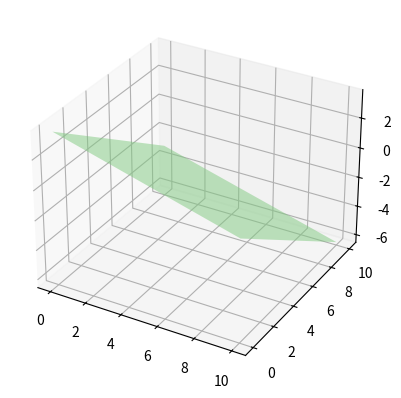

This chart was generated by the following Python code:
import math
import numpy as np
import matplotlib.pyplot as plt
from mpl_toolkits.mplot3d import Axes3D
from matplotlib import cm
A=np.array([[2,4,6],[3,8,5],[-1,1,2]])
b=np.array([22,27,2])
sol=np.linalg.solve(A,b)
#y=np.zeros(len(x))
#for i in range (len(x)):
    #y[i]=math.sin(x[i])
#plt.plot(x,"b--")
print(sol)
x,y=np.linspace(0,10,10),np.linspace(0,10,10),
X,Y=np.meshgrid(x,y)
Z1=(22-2*X-4*Y)/6
Z2=(27-3*X-8*Y)/5
Z3=(2+X-Y)/2
fig=plt.figure()
ax=fig.add_subplot(111,projection="3d")
ax.plot_surface(X,Y,Z1,alpha=0.5, cmap=cm.Accent,rstride=100,cstride=100)

plt.show()